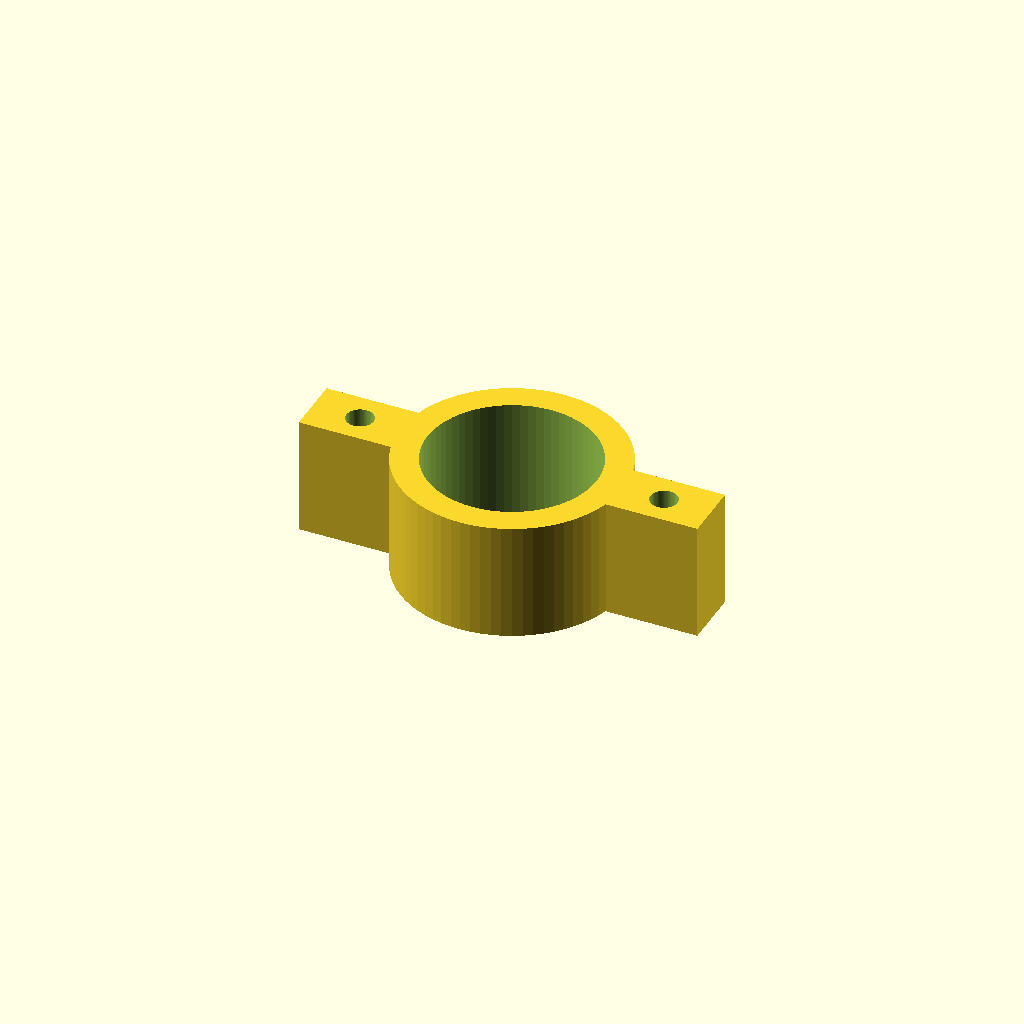
Cell 1: the model at its default parameters.
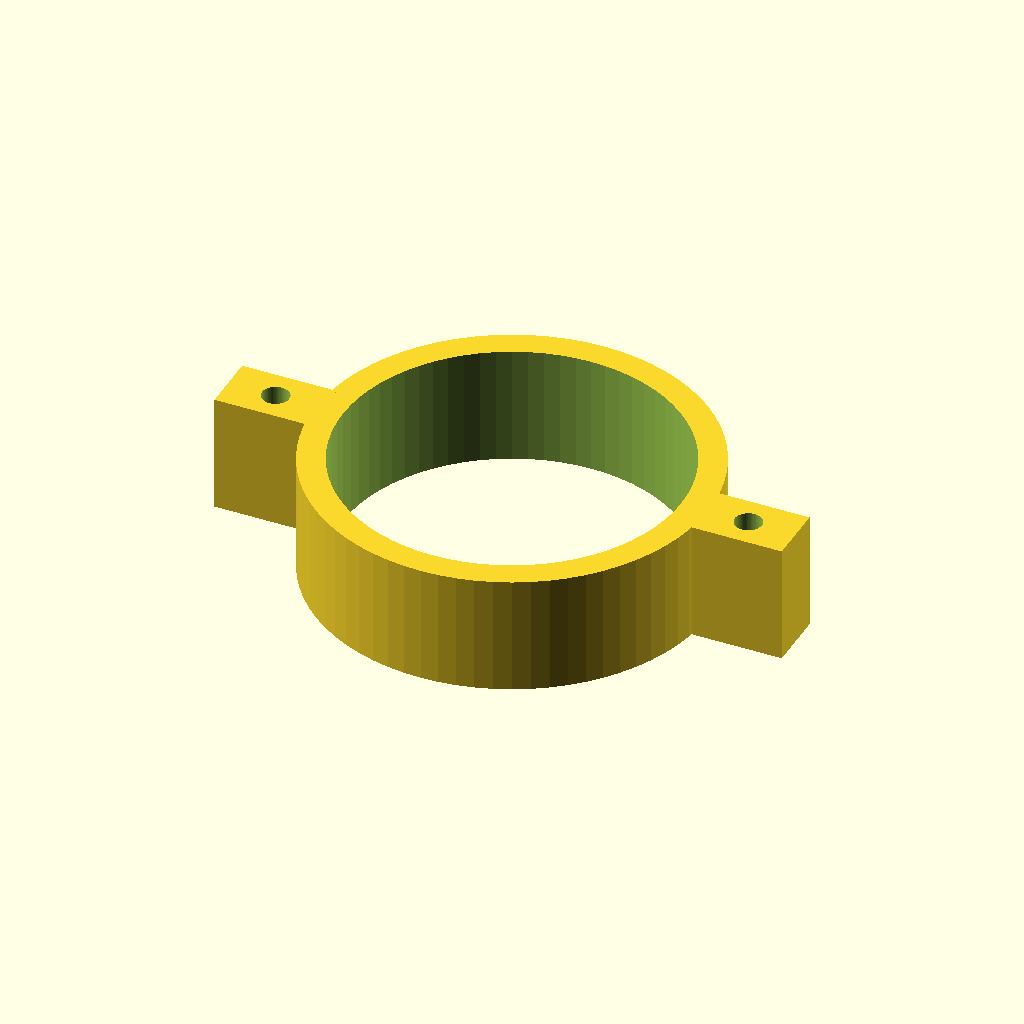
Cell 2: the same model with pipe_diameter_mm = 100.
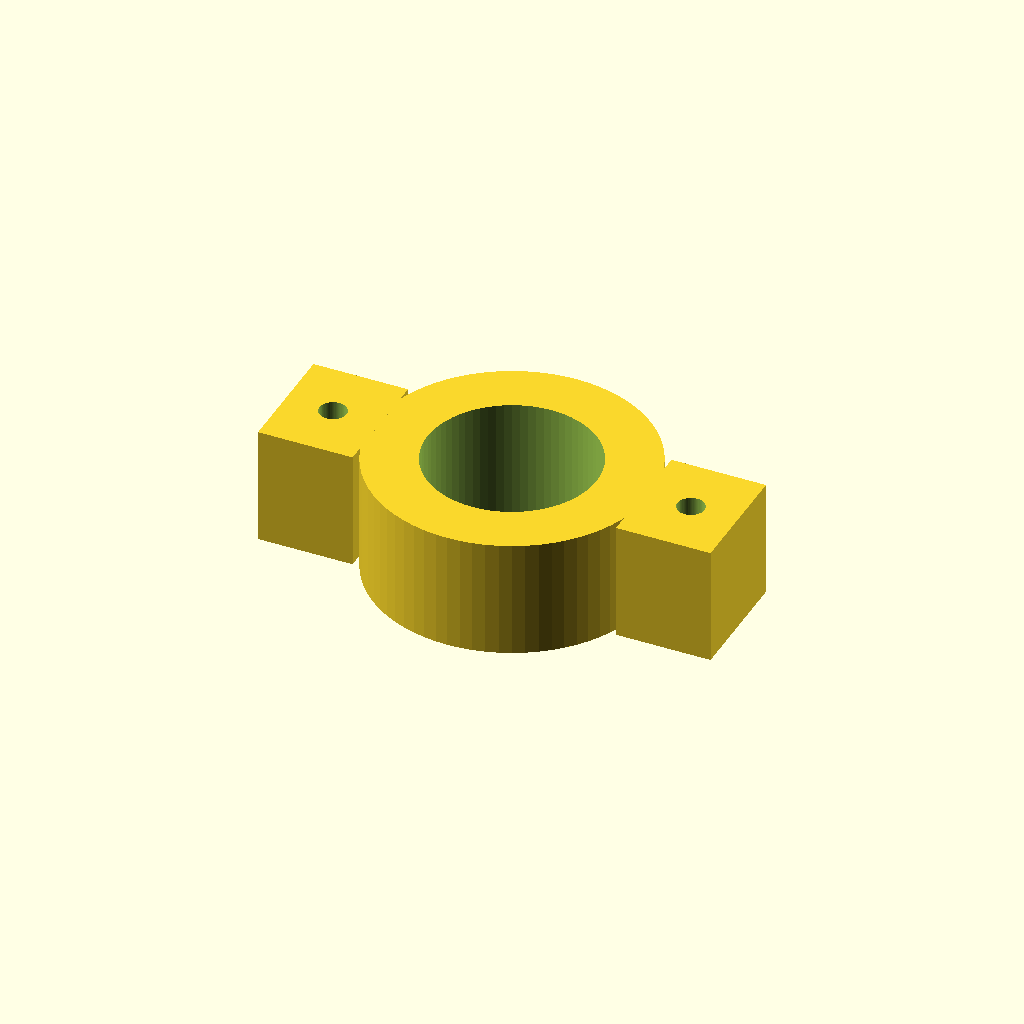
Cell 3 — clamp_thickness_mm set to 16, the other parameters unchanged.
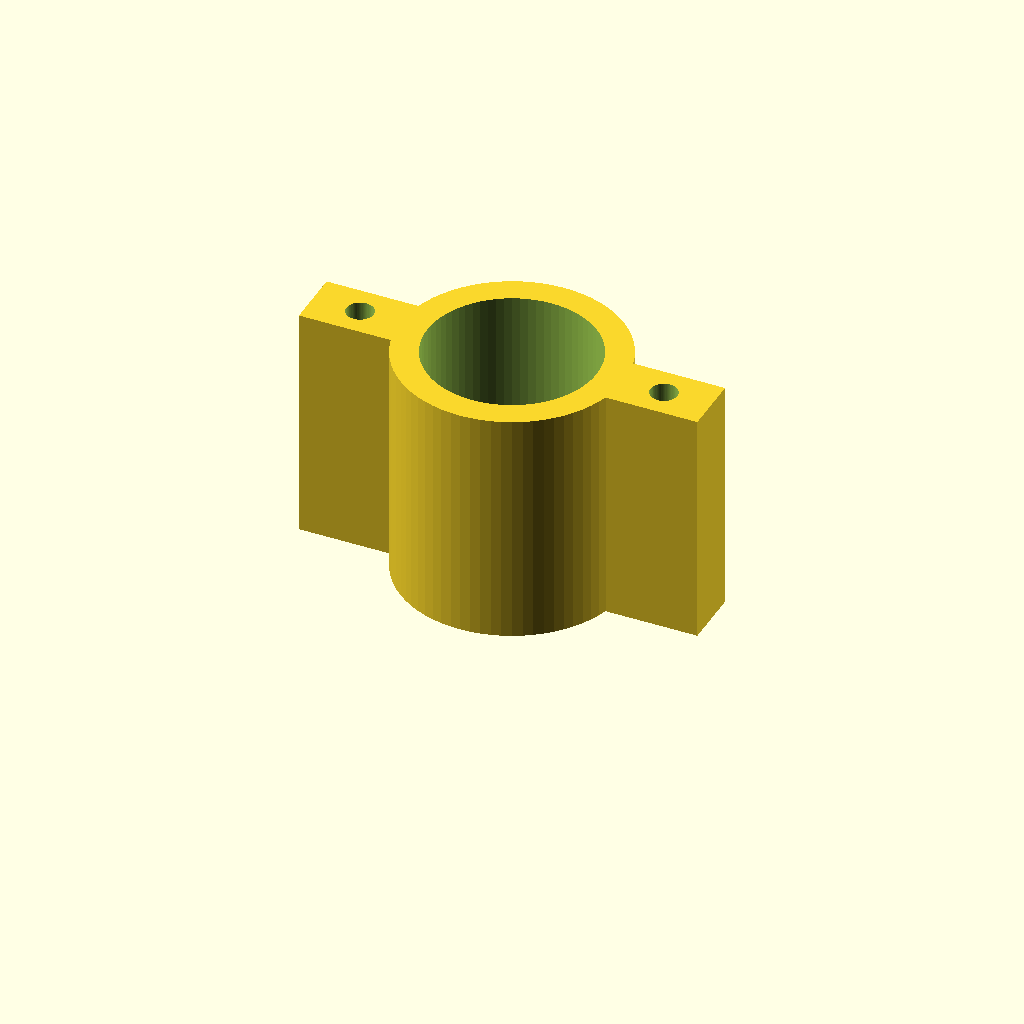
Cell 4: clamp_width_mm = 70 (everything else at default).
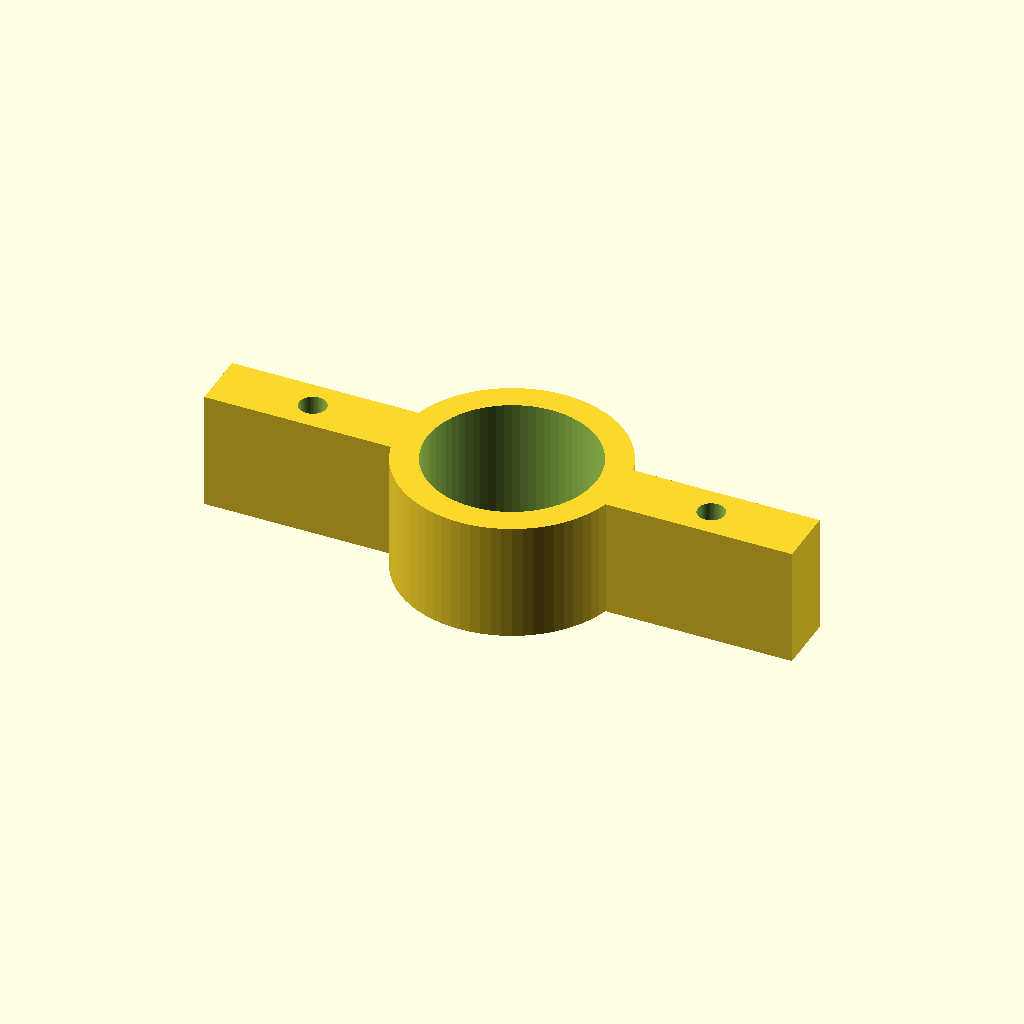
Cell 5 — ear_length_mm set to 56, the other parameters unchanged.
One fixed orthographic camera (rotation 55°, 0°, 25°; colour scheme Cornfield) for every cell.
OpenSCAD source file openscad/pipe_clamp.scad:
// OpenSCAD pipe clamp type B
// Units: millimeters

pipe_diameter_mm = 50;
clamp_thickness_mm = 8;
clamp_width_mm = 35;
ear_length_mm = 28;
bolt_diameter_mm = 8;

$fn = 72;

module clamp_ring() {
    difference() {
        cylinder(h = clamp_width_mm, r = pipe_diameter_mm / 2 + clamp_thickness_mm);
        translate([0, 0, -1])
            cylinder(h = clamp_width_mm + 2, r = pipe_diameter_mm / 2);
    }
}

module ears() {
    outer_r = pipe_diameter_mm / 2 + clamp_thickness_mm;
    for (side = [-1, 1]) {
        translate([side * (outer_r + ear_length_mm / 2 - 2), 0, clamp_width_mm / 2])
            difference() {
                cube([ear_length_mm, clamp_thickness_mm * 2.2, clamp_width_mm], center = true);
                rotate([0, 0, 0])
                    cylinder(h = clamp_width_mm + 2, r = bolt_diameter_mm / 2, center = true);
            }
    }
}

union() {
    clamp_ring();
    ears();
}
Parameter table extracted from the source (name, type, default, range or options):
pipe_diameter_mm: number, default 50
clamp_thickness_mm: number, default 8
clamp_width_mm: number, default 35
ear_length_mm: number, default 28
bolt_diameter_mm: number, default 8
